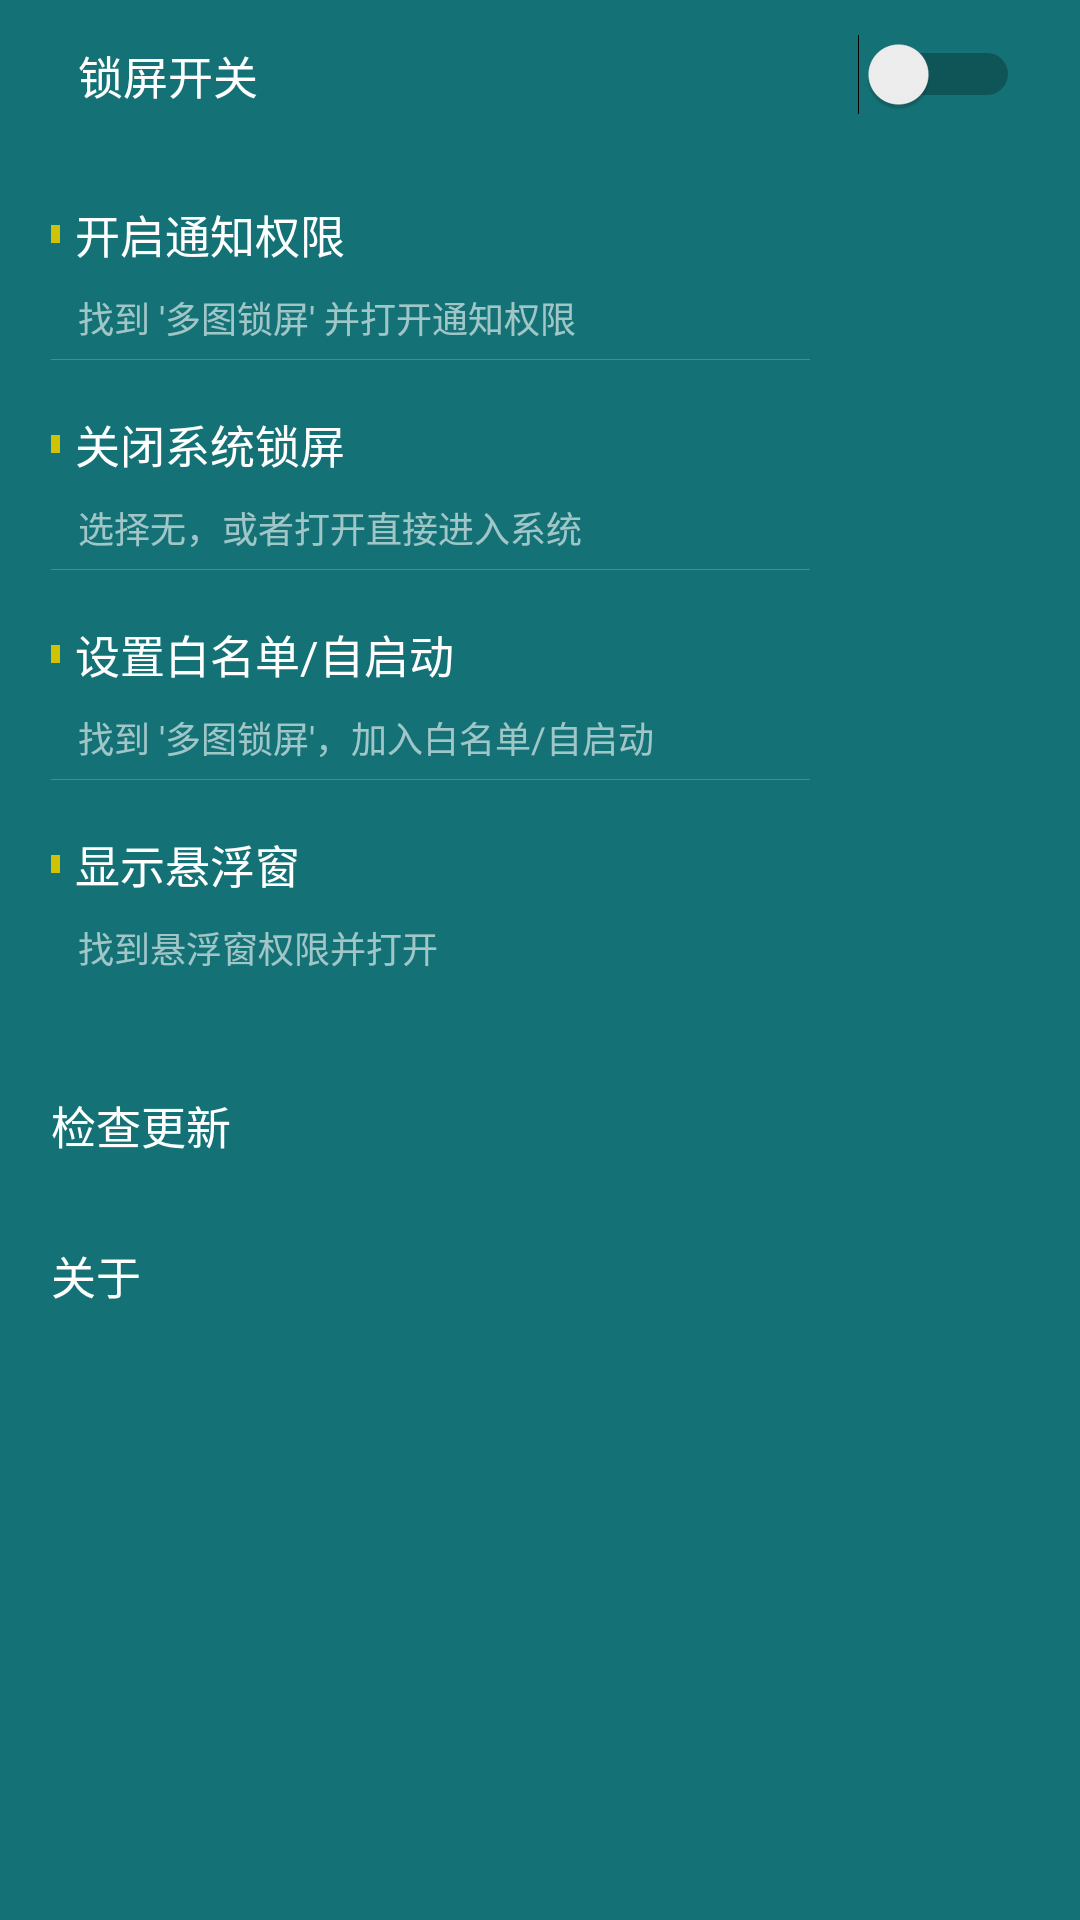

The Android layout XML behind this screen, and the referenced resources:
<!-- AndroidManifest.xml: application theme AppTheme -->
<!-- res/layout/activity_newmain_leftdrawer.xml -->
<?xml version="1.0" encoding="utf-8"?>
<LinearLayout  xmlns:android="http://schemas.android.com/apk/res/android"
        android:orientation="vertical"
        android:layout_width="230dp"
        android:layout_height="match_parent">
                

    
        
        
        
        
        
        
        
        
        

    <RelativeLayout
        android:id="@+id/rl_drawer_lockswitch"
        android:background="@color/actionbar_bg_color"
        android:layout_width="match_parent"
        android:layout_height="50dp">
        <TextView
            android:layout_centerVertical="true"
            android:gravity="center"
            android:text="锁屏开关"
            android:textColor="@color/bai"
            android:textSize="15sp"
            android:drawablePadding="9dp"
            android:layout_marginLeft="26dp"
            android:layout_width="wrap_content"
            android:layout_height="wrap_content"/>

        <Switch
            android:id="@+id/sw_addlock"
            android:layout_centerVertical="true"
            android:layout_alignParentRight="true"
            android:padding="10dp"
            android:layout_marginRight="10dp"
            android:layout_width="wrap_content"
            android:layout_height="wrap_content"/>

        
            
            
            
            
            
            
    </RelativeLayout>

    <RelativeLayout
        android:id="@+id/rl_drawer_opennotify"
        android:background="@drawable/click_selector_actionbar_bg"
        android:layout_width="match_parent"
        android:layout_height="@dimen/left_drawer_itemh">
        <TextView
            android:id="@+id/tv_title"
            android:gravity="center"
            android:text="开启通知权限"
            android:textColor="@color/bai"
            android:textSize="15sp"
            android:drawableLeft="@drawable/shape_leftdrawer_smallicon"
            android:drawablePadding="5dp"
            android:layout_marginLeft="17dp"
            android:layout_marginTop="17dp"
            android:layout_width="wrap_content"
            android:layout_height="wrap_content"/>

        <TextView
            android:layout_below="@id/tv_title"
            android:gravity="center"
            android:text="找到 '多图锁屏' 并打开通知权限"
            android:textColor="@color/bai_60"
            android:textSize="12sp"
            android:layout_marginLeft="26dp"
            android:layout_marginTop="8dp"
            android:layout_width="wrap_content"
            android:layout_height="wrap_content"/>

        <View
            android:layout_alignParentBottom="true"
            android:layout_marginLeft="17dp"
            android:layout_marginRight="90dp"
            android:background="@color/bai_20"
            android:layout_width="match_parent"
            android:layout_height="1px"/>
    </RelativeLayout>

    <RelativeLayout
        android:id="@+id/rl_drawer_closesyslock"
        android:background="@drawable/click_selector_actionbar_bg"
        android:layout_width="match_parent"
        android:layout_height="@dimen/left_drawer_itemh">
        <TextView
            android:id="@+id/tv_title1"
            android:gravity="center"
            android:text="关闭系统锁屏"
            android:textColor="@color/bai"
            android:textSize="15sp"
            android:drawableLeft="@drawable/shape_leftdrawer_smallicon"
            android:drawablePadding="5dp"
            android:layout_marginLeft="17dp"
            android:layout_marginTop="17dp"
            android:layout_width="wrap_content"
            android:layout_height="wrap_content"/>

        <TextView
            android:layout_below="@id/tv_title1"
            android:gravity="center"
            android:text="选择无，或者打开直接进入系统"
            android:textColor="@color/bai_60"
            android:textSize="12sp"
            android:layout_marginLeft="26dp"
            android:layout_marginTop="8dp"
            android:layout_width="wrap_content"
            android:layout_height="wrap_content"/>

        <View
            android:layout_alignParentBottom="true"
            android:layout_marginLeft="17dp"
            android:layout_marginRight="90dp"
            android:background="@color/bai_20"
            android:layout_width="match_parent"
            android:layout_height="1px"/>
    </RelativeLayout>

    <RelativeLayout
        android:id="@+id/rl_drawer_autostart"
        android:background="@drawable/click_selector_actionbar_bg"
        android:layout_width="match_parent"
        android:layout_height="@dimen/left_drawer_itemh">
        <TextView
            android:id="@+id/tv_title2"
            android:gravity="center"
            android:text="设置白名单/自启动"
            android:textColor="@color/bai"
            android:textSize="15sp"
            android:drawableLeft="@drawable/shape_leftdrawer_smallicon"
            android:drawablePadding="5dp"
            android:layout_marginLeft="17dp"
            android:layout_marginTop="17dp"
            android:layout_width="wrap_content"
            android:layout_height="wrap_content"/>

        <TextView
            android:layout_below="@id/tv_title2"
            android:gravity="center"
            android:text="找到 '多图锁屏'，加入白名单/自启动"
            android:textColor="@color/bai_60"
            android:textSize="12sp"
            android:layout_marginLeft="26dp"
            android:layout_marginTop="8dp"
            android:layout_width="wrap_content"
            android:layout_height="wrap_content"/>

        <View
            android:layout_alignParentBottom="true"
            android:layout_marginLeft="17dp"
            android:layout_marginRight="90dp"
            android:background="@color/bai_20"
            android:layout_width="match_parent"
            android:layout_height="1px"/>
    </RelativeLayout>

    <RelativeLayout
        android:id="@+id/rl_drawer_flowwindow"
        android:background="@drawable/click_selector_actionbar_bg"
        android:layout_width="match_parent"
        android:layout_height="@dimen/left_drawer_itemh">
        <TextView
            android:id="@+id/tv_title3"
            android:gravity="center"
            android:text="显示悬浮窗"
            android:textColor="@color/bai"
            android:textSize="15sp"
            android:drawableLeft="@drawable/shape_leftdrawer_smallicon"
            android:drawablePadding="5dp"
            android:layout_marginLeft="17dp"
            android:layout_marginTop="17dp"
            android:layout_width="wrap_content"
            android:layout_height="wrap_content"/>

        <TextView
            android:layout_below="@id/tv_title3"
            android:gravity="center"
            android:text="找到悬浮窗权限并打开"
            android:textColor="@color/bai_60"
            android:textSize="12sp"
            android:layout_marginLeft="26dp"
            android:layout_marginTop="8dp"
            android:layout_width="wrap_content"
            android:layout_height="wrap_content"/>

        
            
            
            
            
            
            
    </RelativeLayout>

    <View
        android:id="@+id/divider2"
        android:layout_alignParentBottom="true"
        android:background="@color/actionbar_bg_color"
        android:layout_width="match_parent"
        android:layout_height="20dp"/>

    <RelativeLayout
        android:id="@+id/rl_drawer_checkupdata"
        android:background="@drawable/click_selector_actionbar_bg"
        android:layout_width="match_parent"
        android:layout_height="50dp">
        <TextView
            android:layout_centerVertical="true"
            android:gravity="center"
            android:text="检查更新"
            android:textColor="@color/bai"
            android:textSize="15sp"
            android:drawablePadding="9dp"
            android:layout_marginLeft="17dp"
            android:layout_width="wrap_content"
            android:layout_height="wrap_content"/>
    </RelativeLayout>

    <RelativeLayout
        android:id="@+id/rl_drawer_about"
        android:background="@drawable/click_selector_actionbar_bg"
        android:layout_width="match_parent"
        android:layout_height="50dp">
        <TextView
            android:layout_centerVertical="true"
            android:gravity="center"
            android:text="关于"
            android:textColor="@color/bai"
            android:textSize="15sp"
            android:drawablePadding="9dp"
            android:layout_marginLeft="17dp"
            android:layout_width="wrap_content"
            android:layout_height="wrap_content"/>
    </RelativeLayout>

    <View
        android:id="@+id/left_drawer_bottomview"
        android:background="@color/actionbar_bg_color"
        android:layout_width="match_parent"
        android:layout_height="match_parent"/>
</LinearLayout>

    
    
    

<!-- resources referenced by this layout -->
<resources>
  <color name="actionbar_bg_color">#147276</color>
  <color name="bai">#ffffff</color>
  <color name="bai_20">#33ffffff</color>
  <color name="bai_60">#99ffffff</color>
  <dimen name="left_drawer_itemh">70dp</dimen>
  <!-- drawable click_selector_actionbar_bg (drawable) -->
  <?xml version="1.0" encoding="utf-8"?>
  
  <selector
    xmlns:android="http://schemas.android.com/apk/res/android">
      <item android:state_focused="true">
          <shape android:shape="rectangle">
              <solid android:color="@color/actionbar_bg_color_clicked"/>
          </shape>
      </item>
      <item android:state_pressed="true">
          <shape android:shape="rectangle">
              <solid android:color="@color/actionbar_bg_color_clicked"/>
          </shape>
      </item>
      <item>
          <shape android:shape="rectangle">
              <solid android:color="@color/actionbar_bg_color"/>
          </shape>
      </item>
  </selector>
  <!-- drawable shape_leftdrawer_smallicon (drawable) -->
  <?xml version="1.0" encoding="utf-8"?>
  
  <shape xmlns:android="http://schemas.android.com/apk/res/android"
      android:shape="rectangle">
      <size android:height="6dp" android:width="3dp"/>
      <solid android:color="#cfc207"/>
  </shape>
  <style name="AppTheme" parent="My.Holo.Light.NoActionBar">
          
      </style>
  <color name="actionbar_bg_color_clicked">#10595c</color>
  <style name="My.Holo.Light.NoActionBar" parent="android:Theme.Holo.Light.NoActionBar">
          
          <item name="android:windowBackground">@color/main_bg</item>
          
      </style>
  <color name="main_bg">#eaeaea</color>
</resources>
